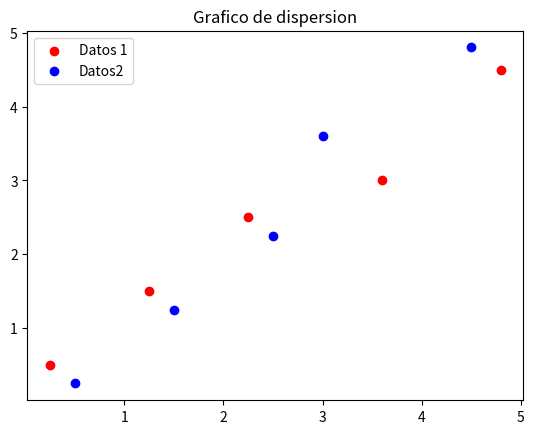

Write the Python code that produced this figure.
import matplotlib.pyplot as plt

x1=[0.25,1.25,2.25,3.25,4.25]
x2=[0.50,1.50,2.50,3.50,4.8]
y1=[0.25,1.25,2.25,3.6,4.8]
y2=[0.50,1.50,2.50,3,4.500]

plt.scatter(y1, y2 ,label='Datos 1', color='red')
plt.scatter(y2, y1,label='Datos2',color='blue')

plt.title('Grafico de dispersion')
plt.legend()
plt.show()